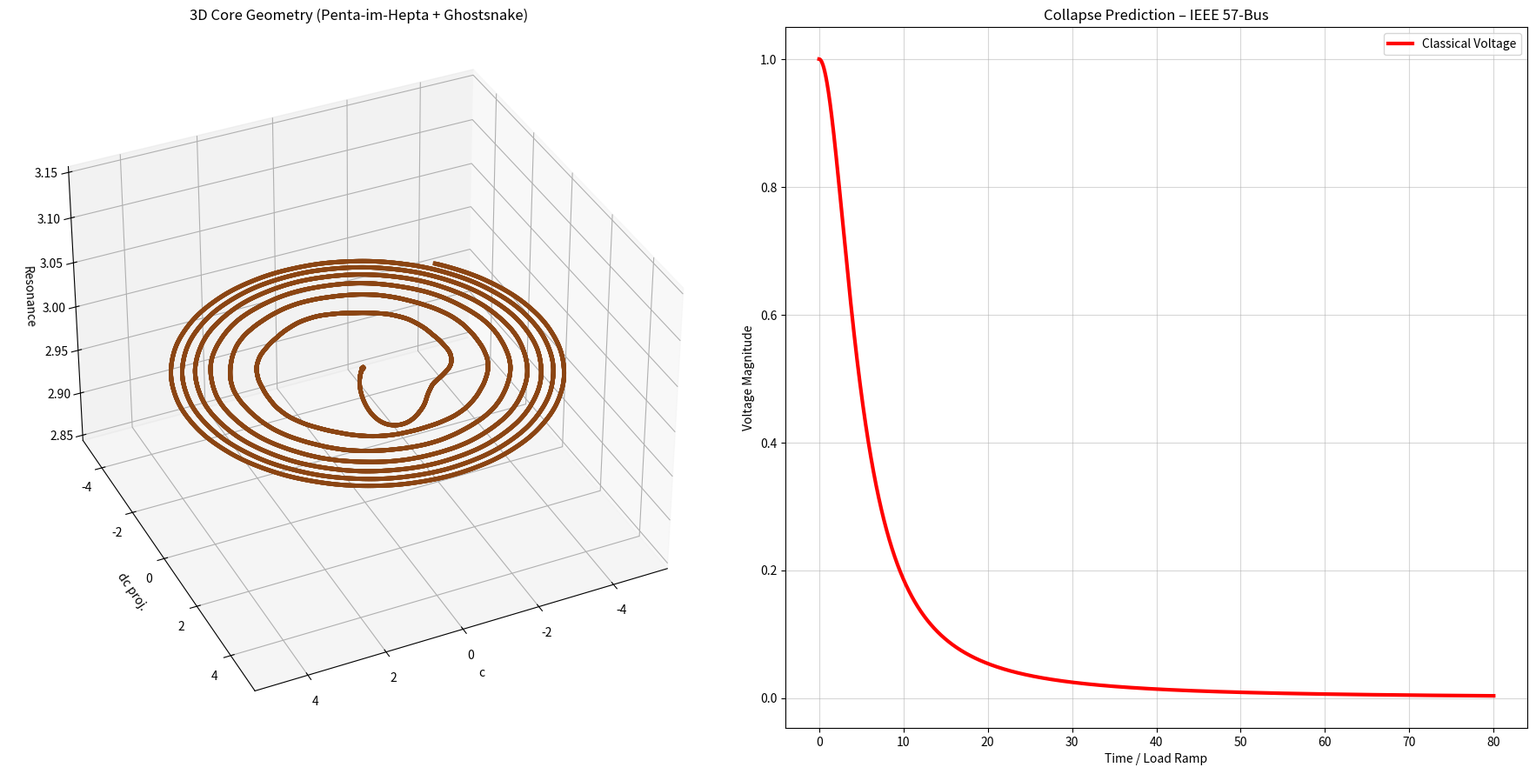

This figure's Python source:
"""
NEXAH IEEE 57-Bus — TUNABLE v6.1
drift_threshold = 6.0  (deutlich späterer Split)
"""

import numpy as np
from scipy.integrate import solve_ivp
import matplotlib.pyplot as plt

drift_threshold = 6.0        # <--- jetzt deutlich höher

PHI_NAMES = ["Neutral", "Forward1", "Forward2", "Reverse1", "Reverse2"]
PHI_COLORS = ['#8B4513', '#1f77b4', '#FFCC00', '#d62728', '#9467bd']

def nexah_regime_ode(t, x, params):
    c, dc, phi_idx = x
    phi = int(phi_idx)

    field_force = -0.35 * c * (c**2 - 1.0) + 0.92 * dc
    p_drive = [0.0, 0.85, 1.48, -1.0, -1.7][phi]

    q = params.get('Q', 1.62)
    coupling = 1.0 + 1.4 * q
    kuramoto = sum(coupling * np.sin(2 * np.pi * (phi - i) / 5.0) for i in range(5))

    vdp_force = 0.9 * dc * (1.0 - c**2)

    chirp = 1.0 + 0.032 * t
    angle_main = 2 * np.pi * t / 3.2 * chirp + phi * 1.35
    direction = -1.0 if phi >= 2 else 1.0
    angle = direction * angle_main * (1729 / 1000.0)

    compass_op = 0.82 * np.sin(angle) * np.cos(angle * 1.618)
    ring_offset = 1.2 * np.sin(angle + 2.1) + 0.8 * np.sin(angle - 2.1) if phi == 2 else 0.0

    branch_angle = angle % (2 * np.pi)
    branch_pulse = 2.2 * np.sin(12 * branch_angle) if phi == 2 and ((1.75 < branch_angle < 2.35) or (4.85 < branch_angle < 5.45)) else 0.0

    resonance = np.sin(phi * np.pi * np.sqrt(2)) * 4.8
    inversion = 0.12 + 0.88 * np.tanh((phi - 1.6) * 7.0) if phi >= 3 else 1.0

    drift = abs(dc)
    d_phi = resonance * 2.1
    if drift > drift_threshold and phi < 4:
        d_phi += 6.0

    d_c  = dc
    d_dc = (field_force + p_drive + kuramoto + vdp_force + compass_op + ring_offset + branch_pulse) * inversion

    return [d_c, d_dc, d_phi]

def ieee57_load_ramp(t):
    return 0.195 * t

def ieee57_regime_ode(t, x, params):
    dx = nexah_regime_ode(t, x, params)
    dx[1] += ieee57_load_ramp(t) * 2.4
    return dx

def classical_voltage(load_factor):
    return 1.0 / (1.0 + 1.15 * load_factor**2)

if __name__ == "__main__":
    print(f"🚀 NEXAH IEEE 57-Bus — TUNABLE v6.1 (drift_threshold = {drift_threshold})")

    params = {'Q': 1.62}
    x0 = [0.05, 0.0, 0]

    sol = solve_ivp(
        fun=lambda t, x: ieee57_regime_ode(t, x, params),
        t_span=(0, 80),          # länger, damit die Kurve mehr Raum hat
        y0=x0,
        method='RK45',
        rtol=1e-6,
        max_step=0.012
    )

    t = sol.t
    c = sol.y[0]
    dc = sol.y[1]
    phi_idx = np.round(sol.y[2]).astype(int).clip(0, 4)

    load_factor = ieee57_load_ramp(t)
    classical_voltage_curve = classical_voltage(load_factor)

    if np.any(phi_idx > 0):
        switch_idx = np.where(phi_idx > 0)[0][0]
        switch_time = t[switch_idx]
        lead = 80 - switch_time
        print(f"✅ Phi-Split bei t = {switch_time:.2f} s")
        print(f"   → Vorsprung: {lead:.2f} s")
    else:
        print("❌ Kein Phi-Split – Threshold immer noch zu niedrig")

    fig = plt.figure(figsize=(18, 9))
    ax3d = fig.add_subplot(121, projection='3d')
    theta = t * 0.52
    x = c * np.cos(theta)
    y = c * np.sin(theta)
    z = np.sin(phi_idx * np.pi * np.sqrt(2)) * 4.5 + 3.0

    colors = [PHI_COLORS[p] for p in phi_idx]
    for i in range(len(t)-1):
        ax3d.plot(x[i:i+2], y[i:i+2], z[i:i+2], color=colors[i], linewidth=3.5, alpha=0.95)

    ax3d.set_title("3D Core Geometry (Penta-im-Hepta + Ghostsnake)")
    ax3d.set_xlabel("c")
    ax3d.set_ylabel("dc proj.")
    ax3d.set_zlabel("Resonance")
    ax3d.view_init(elev=35, azim=65)

    ax2d = fig.add_subplot(122)
    ax2d.plot(t, classical_voltage_curve, color='red', linewidth=3, label="Classical Voltage")
    ax2d.set_title("Collapse Prediction – IEEE 57-Bus")
    ax2d.set_xlabel("Time / Load Ramp")
    ax2d.set_ylabel("Voltage Magnitude")
    ax2d.grid(True, alpha=0.5)

    if np.any(phi_idx > 0):
        ax2d.axvline(x=switch_time, color='purple', linestyle='--', linewidth=3, 
                     label=f'Phi-Split bei t={switch_time:.2f} s')

    ax2d.legend()
    plt.tight_layout()
    plt.savefig(f"ieee57_tunable_v6.1_threshold_{drift_threshold}.png", dpi=420, bbox_inches='tight')
    print(f"📸 Plot gespeichert als: ieee57_tunable_v6.1_threshold_{drift_threshold}.png")
    plt.show()
